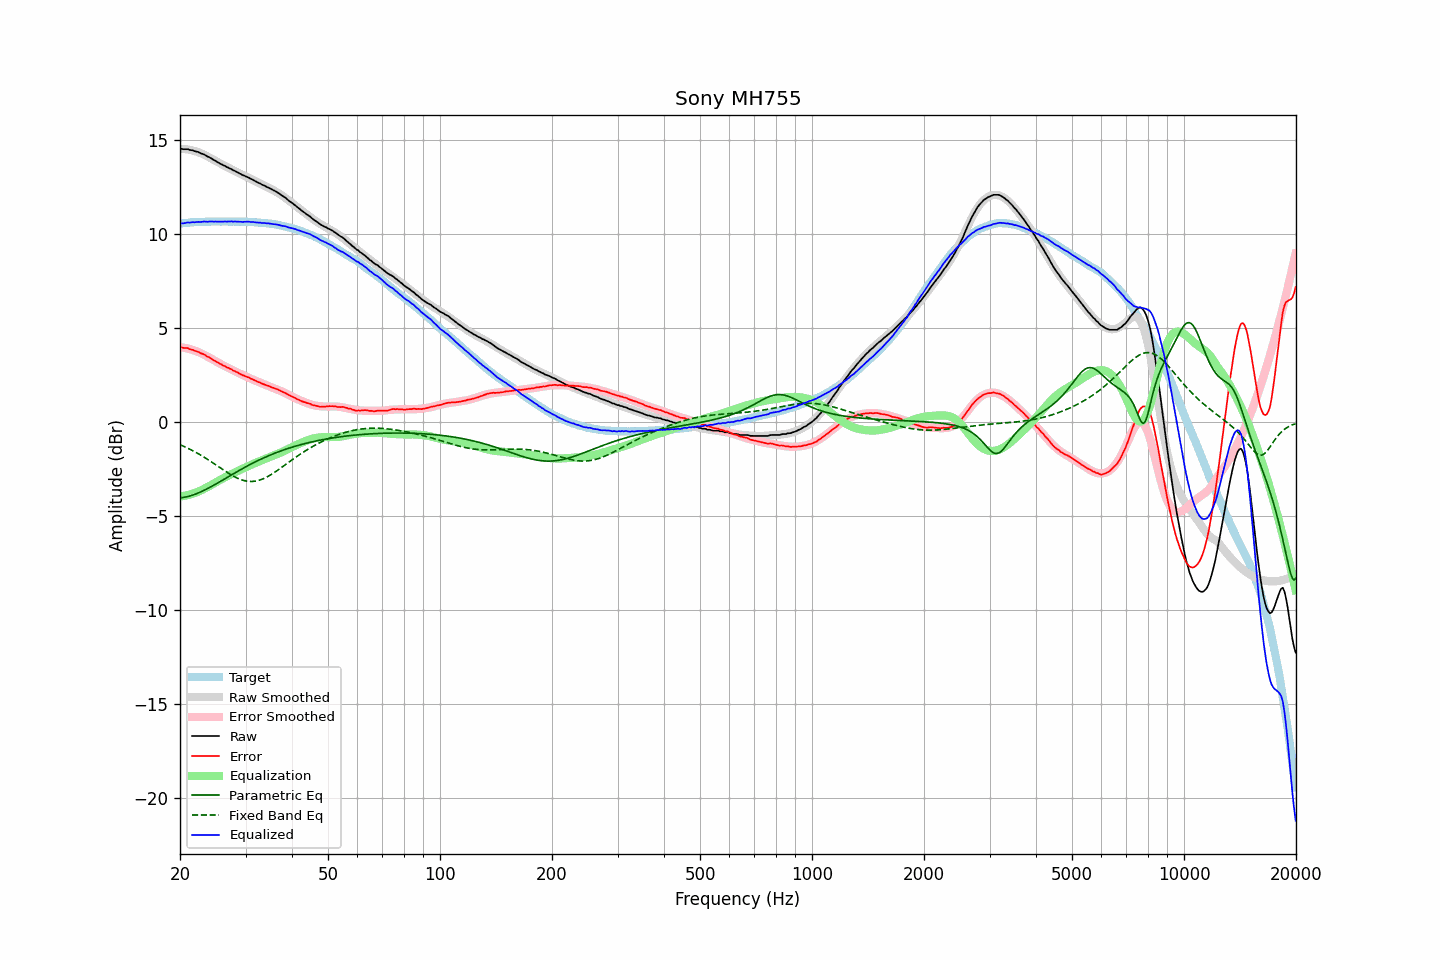

Data behind this chart, as committed beside it:
frequency, raw, error, smoothed, error_smoothed, equalization, parametric_eq, fixed_band_eq, equalized_raw, equalized_smoothed, target
20.00, 14.53, 3.97, 14.53, 3.97, -3.97, -4.05, -1.22, 10.56, 10.56, 10.56
20.20, 14.53, 3.96, 14.53, 3.96, -3.96, -4.04, -1.26, 10.57, 10.57, 10.57
20.40, 14.51, 3.93, 14.52, 3.95, -3.95, -4.03, -1.29, 10.56, 10.57, 10.57
20.61, 14.51, 3.93, 14.51, 3.93, -3.93, -4.01, -1.33, 10.58, 10.58, 10.58
20.81, 14.51, 3.93, 14.50, 3.91, -3.91, -3.99, -1.37, 10.59, 10.59, 10.58
21.02, 14.51, 3.92, 14.49, 3.89, -3.89, -3.97, -1.41, 10.61, 10.60, 10.59
21.23, 14.47, 3.87, 14.48, 3.87, -3.87, -3.95, -1.45, 10.60, 10.60, 10.60
21.44, 14.46, 3.84, 14.46, 3.85, -3.85, -3.93, -1.50, 10.61, 10.61, 10.62
21.66, 14.45, 3.83, 14.44, 3.82, -3.82, -3.90, -1.54, 10.63, 10.62, 10.62
21.87, 14.41, 3.78, 14.41, 3.79, -3.79, -3.87, -1.59, 10.62, 10.62, 10.63
22.09, 14.39, 3.76, 14.39, 3.76, -3.76, -3.84, -1.63, 10.63, 10.63, 10.63
22.31, 14.37, 3.73, 14.36, 3.73, -3.73, -3.80, -1.68, 10.64, 10.63, 10.64
22.54, 14.33, 3.69, 14.33, 3.69, -3.69, -3.76, -1.73, 10.64, 10.64, 10.63
22.76, 14.29, 3.65, 14.29, 3.65, -3.65, -3.73, -1.78, 10.64, 10.64, 10.64
22.99, 14.26, 3.62, 14.26, 3.61, -3.61, -3.69, -1.83, 10.65, 10.64, 10.64
23.22, 14.23, 3.59, 14.22, 3.57, -3.57, -3.65, -1.88, 10.66, 10.65, 10.64
23.45, 14.18, 3.53, 14.17, 3.52, -3.52, -3.60, -1.94, 10.65, 10.65, 10.65
23.69, 14.12, 3.47, 14.13, 3.48, -3.48, -3.56, -1.99, 10.64, 10.65, 10.65
23.92, 14.09, 3.44, 14.08, 3.43, -3.43, -3.52, -2.05, 10.66, 10.65, 10.65
24.16, 14.04, 3.38, 14.04, 3.38, -3.38, -3.47, -2.10, 10.66, 10.66, 10.66
24.40, 14.00, 3.33, 13.99, 3.33, -3.33, -3.42, -2.16, 10.66, 10.66, 10.66
24.65, 13.93, 3.27, 13.94, 3.28, -3.28, -3.38, -2.22, 10.65, 10.66, 10.66
24.89, 13.90, 3.24, 13.89, 3.23, -3.23, -3.33, -2.28, 10.66, 10.66, 10.66
25.14, 13.84, 3.18, 13.84, 3.19, -3.19, -3.28, -2.33, 10.65, 10.66, 10.66
25.39, 13.79, 3.13, 13.80, 3.14, -3.14, -3.23, -2.39, 10.65, 10.66, 10.66
25.65, 13.74, 3.08, 13.75, 3.09, -3.09, -3.18, -2.45, 10.65, 10.66, 10.66
25.91, 13.70, 3.05, 13.70, 3.04, -3.04, -3.13, -2.51, 10.66, 10.66, 10.65
26.16, 13.65, 2.99, 13.66, 3.00, -3.00, -3.08, -2.57, 10.65, 10.66, 10.66
26.43, 13.62, 2.96, 13.61, 2.96, -2.96, -3.03, -2.62, 10.66, 10.66, 10.66
26.69, 13.56, 2.90, 13.57, 2.91, -2.91, -2.98, -2.68, 10.65, 10.66, 10.66
26.96, 13.53, 2.87, 13.52, 2.87, -2.87, -2.93, -2.73, 10.66, 10.66, 10.66
27.23, 13.48, 2.83, 13.48, 2.82, -2.82, -2.88, -2.79, 10.66, 10.66, 10.65
27.50, 13.45, 2.80, 13.44, 2.78, -2.78, -2.83, -2.84, 10.67, 10.66, 10.65
27.77, 13.39, 2.73, 13.39, 2.74, -2.74, -2.78, -2.88, 10.65, 10.66, 10.66
28.05, 13.36, 2.70, 13.35, 2.70, -2.70, -2.73, -2.93, 10.66, 10.66, 10.66
28.33, 13.31, 2.66, 13.31, 2.65, -2.65, -2.68, -2.97, 10.65, 10.65, 10.65
28.62, 13.27, 2.62, 13.27, 2.61, -2.61, -2.63, -3.01, 10.66, 10.65, 10.65
28.90, 13.22, 2.56, 13.23, 2.57, -2.57, -2.58, -3.05, 10.65, 10.65, 10.66
29.19, 13.18, 2.53, 13.18, 2.53, -2.53, -2.53, -3.08, 10.65, 10.65, 10.65
29.48, 13.13, 2.48, 13.14, 2.49, -2.49, -2.48, -3.11, 10.64, 10.65, 10.65
29.78, 13.10, 2.45, 13.10, 2.45, -2.45, -2.44, -3.13, 10.65, 10.65, 10.65
30.08, 13.06, 2.41, 13.06, 2.41, -2.41, -2.39, -3.15, 10.65, 10.64, 10.65
30.38, 13.02, 2.38, 13.02, 2.37, -2.37, -2.35, -3.16, 10.64, 10.64, 10.64
30.68, 12.99, 2.35, 12.97, 2.34, -2.34, -2.30, -3.17, 10.65, 10.64, 10.64
30.99, 12.93, 2.30, 12.93, 2.30, -2.30, -2.26, -3.18, 10.63, 10.63, 10.63
31.30, 12.90, 2.27, 12.89, 2.26, -2.26, -2.21, -3.17, 10.64, 10.63, 10.63
31.61, 12.85, 2.23, 12.85, 2.22, -2.22, -2.17, -3.17, 10.63, 10.62, 10.62
31.93, 12.80, 2.19, 12.80, 2.19, -2.19, -2.13, -3.16, 10.61, 10.62, 10.61
32.24, 12.76, 2.14, 12.76, 2.15, -2.15, -2.08, -3.14, 10.61, 10.61, 10.61
32.57, 12.71, 2.11, 12.72, 2.11, -2.11, -2.04, -3.12, 10.60, 10.60, 10.60
32.89, 12.68, 2.08, 12.68, 2.08, -2.08, -2.00, -3.09, 10.60, 10.60, 10.60
33.22, 12.62, 2.03, 12.63, 2.04, -2.04, -1.96, -3.06, 10.58, 10.59, 10.59
33.55, 12.59, 2.00, 12.59, 2.01, -2.01, -1.92, -3.02, 10.58, 10.58, 10.58
33.89, 12.55, 1.97, 12.55, 1.97, -1.97, -1.89, -2.98, 10.58, 10.58, 10.58
34.23, 12.50, 1.94, 12.51, 1.94, -1.94, -1.85, -2.94, 10.56, 10.57, 10.56
34.57, 12.47, 1.91, 12.46, 1.91, -1.91, -1.81, -2.89, 10.56, 10.56, 10.56
34.92, 12.42, 1.88, 12.42, 1.87, -1.87, -1.78, -2.84, 10.55, 10.55, 10.54
35.27, 12.38, 1.83, 12.38, 1.84, -1.84, -1.74, -2.79, 10.54, 10.53, 10.54
35.62, 12.33, 1.81, 12.33, 1.81, -1.81, -1.71, -2.74, 10.52, 10.52, 10.52
35.97, 12.29, 1.78, 12.28, 1.77, -1.77, -1.67, -2.68, 10.51, 10.51, 10.51
... 635 more rows
